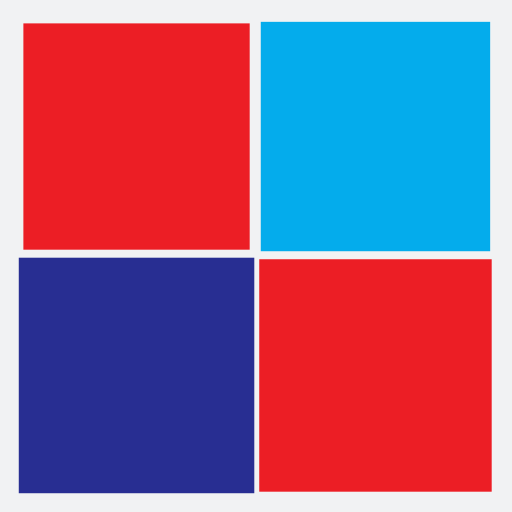
t = 0.00 s
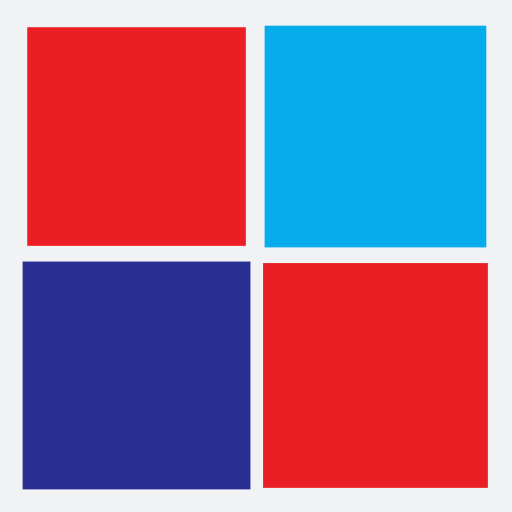
t = 0.25 s
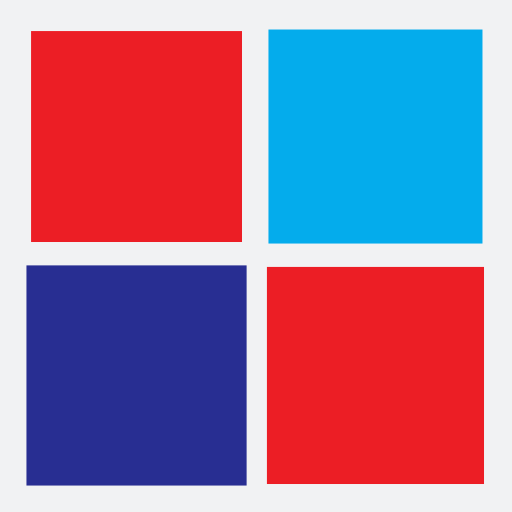
t = 0.50 s
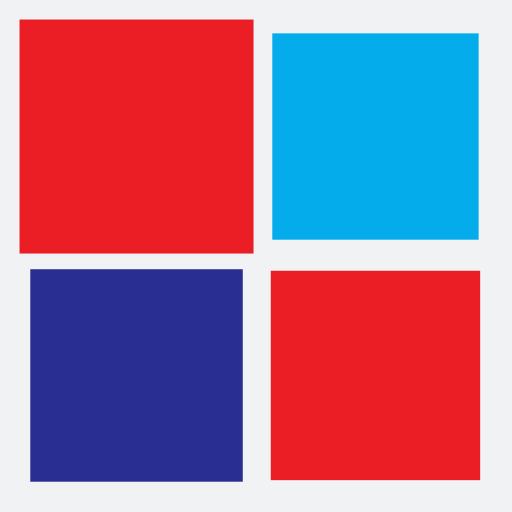
t = 0.75 s

The animated SVG that drew these frames (rendered in a browser with its animation timeline set to each time). Animation: 4 SMIL elements (animateTransform=4); one cycle of 1.00 s, repeats indefinitely.

<?xml version="1.0" encoding="utf-8"?>
<svg xmlns="http://www.w3.org/2000/svg" xmlns:xlink="http://www.w3.org/1999/xlink" style="margin: auto; background: rgb(241, 242, 243); display: block; shape-rendering: auto;" width="200px" height="200px" viewBox="0 0 100 100" preserveAspectRatio="xMidYMid">
<g transform="translate(26.666666666666668,26.666666666666668)">
  <rect x="-20" y="-20" width="40" height="40" fill="#ec1e25">
    <animateTransform attributeName="transform" type="scale" repeatCount="indefinite" dur="1s" keyTimes="0;1" values="1.1500000000000001;1" begin="-0.3s"></animateTransform>
  </rect>
</g>
<g transform="translate(73.33333333333333,26.666666666666668)">
  <rect x="-20" y="-20" width="40" height="40" fill="#04acec">
    <animateTransform attributeName="transform" type="scale" repeatCount="indefinite" dur="1s" keyTimes="0;1" values="1.1500000000000001;1" begin="-0.2s"></animateTransform>
  </rect>
</g>
<g transform="translate(26.666666666666668,73.33333333333333)">
  <rect x="-20" y="-20" width="40" height="40" fill="#282e92">
    <animateTransform attributeName="transform" type="scale" repeatCount="indefinite" dur="1s" keyTimes="0;1" values="1.1500000000000001;1" begin="0s"></animateTransform>
  </rect>
</g>
<g transform="translate(73.33333333333333,73.33333333333333)">
  <rect x="-20" y="-20" width="40" height="40" fill="#ec1e25">
    <animateTransform attributeName="transform" type="scale" repeatCount="indefinite" dur="1s" keyTimes="0;1" values="1.1500000000000001;1" begin="-0.1s"></animateTransform>
  </rect>
</g>
<!-- [ldio] generated by https://loading.io/ --></svg>